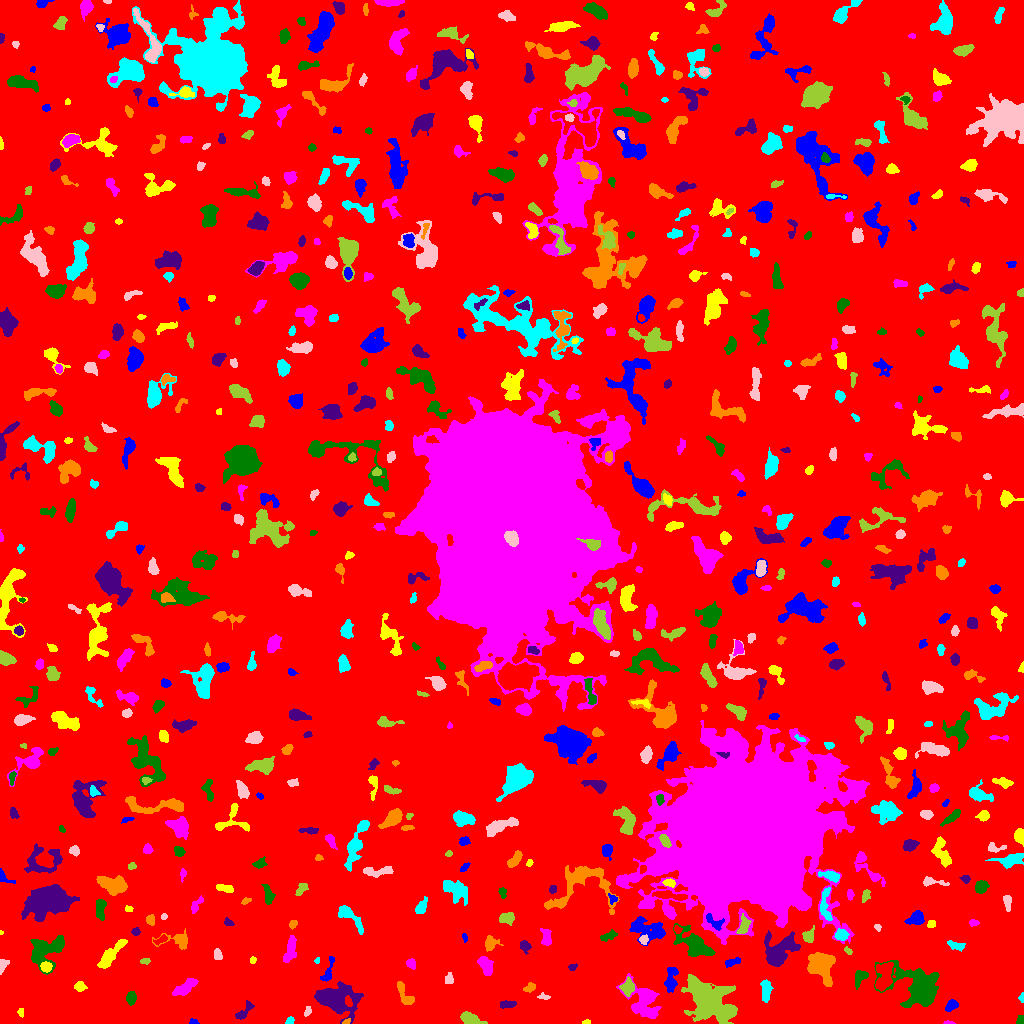

The data file committed next to this chart (first rows):
ID, X, Y, A, B, theta, total_flux, mu_max, mu_median, mu_mean, R_fwhm, R_e, R10, R90, x_start, x_end, y_start, y_end, area, greylevel
0, 509.6, 517.3, 302, 296.2, 0.6533, 2228407, 14.0, 2.0, 2.71, 123, 243.5, 95.05, 390.7, 0, 1023, 0, 1023, 822408, 2.71
1, 193.6, 1.5, 2.315, 1.351, -0.1113, 100.0, 4.0, 2.0, 2.174, 3.241, 2.034, 0.7979, 3.29, 189, 199, 0, 5, 46, 8.174
2, 586.5, 1.6, 1.924, 1.057, 0.06403, 115.0, 6.0, 3.0, 3.108, 2.585, 1.871, 0.5642, 2.821, 582, 590, 0, 4, 37, 10.11
3, 948.3, 0.7117, 2.908, 0.7811, -0.0347, 111.0, 6.0, 3.0, 3.171, 2.585, 1.784, 0.5642, 2.821, 943, 955, 0, 3, 35, 9.171
4, 1021, 2.184, 1.939, 1.781, 1.176, 234.0, 10.0, 3.0, 3.714, 2.523, 2.034, 0.7979, 3.478, 1016, 1023, 0, 8, 63, 10.71
5, 242.3, 10.42, 5.359, 2.066, 0.8765, 262.0, 7.0, 1.0, 1.669, 2.585, 2.932, 0.9772, 5.293, 235, 254, 4, 23, 157, 8.669
6, 346.1, 1.571, 1.802, 1.124, 0.4355, 70.0, 4.0, 2.0, 1.75, 2.646, 1.784, 0.5642, 2.646, 342, 350, 0, 5, 40, 11.75
7, 289.8, 2.337, 2.015, 1.553, 0.7256, 184.0, 6.0, 3.0, 3.172, 3.29, 2.257, 0.9772, 3.385, 285, 294, 0, 7, 58, 10.17
8, 307.6, 11.71, 2.087, 1.345, 1.143, 90.0, 4.0, 1.0, 1.429, 2.877, 2.034, 0.7979, 3.385, 304, 311, 7, 17, 63, 8.429
9, 470.2, 4.513, 4.877, 2.566, -0.3724, 912.0, 10.0, 4.0, 4.262, 5.499, 4.334, 1.693, 6.794, 460, 487, 0, 12, 214, 10.26
10, 608.1, 12.49, 3.146, 1.467, -0.6277, 216.0, 6.0, 3.0, 3.042, 3.478, 2.585, 0.9772, 4.068, 603, 613, 8, 17, 71, 9.042
11, 951.3, 18.07, 3.199, 2.182, 0.6888, 437.0, 8.0, 3.0, 3.553, 4.222, 3.29, 1.262, 5.262, 945, 958, 12, 24, 123, 9.553
12, 20.95, 11.39, 2.158, 1.223, -1.525, 164.0, 7.0, 3.0, 3.216, 2.646, 2.111, 0.7979, 3.192, 17, 23, 6, 15, 51, 10.22
13, 643.9, 23.4, 9.889, 6.781, -0.9402, 3313, 15.0, 4.0, 4.851, 5.944, 7.506, 2.706, 12.78, 616, 661, 5, 50, 683, 9.851
14, 131.1, 25.56, 2.982, 2.139, 1.532, 708.0, 13.0, 5.0, 5.756, 4.146, 3.29, 1.262, 5.078, 126, 136, 18, 32, 123, 11.76
15, 507.2, 19.02, 4.389, 1.744, 0.1301, 311.0, 6.0, 3.0, 2.728, 4.514, 3.478, 1.382, 5.293, 500, 516, 15, 23, 114, 8.728
16, 405.3, 27.03, 6.996, 2.657, -1.028, 598.0, 8.0, 2.0, 2.848, 4.37, 4.334, 1.596, 7.069, 397, 414, 19, 42, 210, 8.848
17, 1022, 25.39, 2.1, 1.098, 1.54, 94.0, 6.0, 2.0, 2.136, 2.257, 1.693, 0.5642, 2.877, 1018, 1023, 21, 31, 44, 10.14
18, 543.6, 26.53, 3.104, 1.389, -0.09491, 151.0, 5.0, 2.0, 2.435, 2.932, 2.459, 0.9772, 3.785, 537, 550, 24, 31, 62, 8.435
19, 709.9, 22.27, 12.65, 8.376, -0.6446, 13837, 27.0, 8.0, 8.893, 9.788, 11.53, 4.26, 18.64, 681, 737, 0, 49, 1556, 13.89
20, 285.4, 25.04, 3.847, 2.081, -1.36, 558.0, 10.0, 3.0, 3.822, 4.029, 3.568, 1.262, 5.809, 281, 290, 17, 34, 146, 9.822
21, 671, 43.07, 6.626, 2.695, 1.428, 1149, 14.0, 4.0, 4.748, 3.827, 4.787, 1.693, 7.674, 664, 678, 31, 56, 242, 10.75
22, 79.67, 36.83, 2.384, 2.267, 0.3892, 201.0, 4.0, 2.0, 1.951, 4.406, 2.985, 1.262, 4.583, 74, 87, 32, 42, 103, 8.951
23, 186.6, 37.04, 6.503, 2.411, 0.603, 1149, 13.0, 4.0, 4.453, 4.514, 4.652, 1.693, 7.59, 172, 198, 28, 45, 258, 10.45
24, 860.3, 46.9, 4.074, 2.708, 0.9671, 698.0, 9.0, 4.0, 4.282, 4.687, 3.7, 1.493, 5.944, 855, 868, 34, 53, 163, 10.28
25, 334.4, 24.39, 9.752, 5.923, -0.1956, 6838, 25.0, 4.0, 7.205, 8.195, 7.653, 2.985, 13.76, 314, 363, 0, 42, 949, 13.21
26, 529.9, 35.87, 3.07, 2.006, 0.549, 273.0, 5.0, 3.0, 2.967, 4.37, 3.192, 1.262, 4.787, 523, 535, 31, 41, 92, 8.967
27, 765.7, 33.68, 5.518, 2.166, 1.559, 638.0, 9.0, 3.0, 3.222, 4.107, 4.107, 1.493, 6.794, 760, 773, 21, 44, 198, 9.222
28, 448.8, 44.54, 2.714, 1.92, 1.431, 338.0, 9.0, 4.0, 3.885, 3.141, 2.821, 0.9772, 4.514, 445, 453, 40, 51, 87, 9.885
29, 627.4, 35.86, 3.602, 2.965, 1.369, 941.0, 12.0, 5.0, 5.142, 4.983, 4.029, 1.596, 6.408, 619, 634, 27, 47, 183, 14.14
30, 884, 47.89, 7.683, 3.559, 1.325, 2091, 15.0, 5.0, 5.474, 5.441, 5.944, 2.185, 9.339, 875, 893, 32, 61, 382, 14.47
31, 327.9, 52.5, 8.221, 2.129, 1.229, 371.0, 6.0, 2.0, 2.363, 4.514, 3.949, 1.493, 6.05, 320, 334, 42, 67, 157, 8.363
32, 45.92, 56.5, 2.44, 2.291, -0.5601, 447.0, 10.0, 4.0, 4.101, 3.827, 3.038, 1.128, 4.787, 40, 52, 51, 62, 109, 15.1
33, 411.1, 59.74, 2.592, 2.063, -0.6417, 353.0, 7.0, 4.0, 3.966, 4.184, 3.038, 1.262, 4.549, 406, 415, 54, 65, 89, 11.97
34, 918.9, 35.6, 13.23, 8.536, -0.5495, 6597, 18.0, 4.0, 5.15, 8.831, 9.322, 3.523, 16.47, 874, 939, 16, 63, 1281, 11.15
35, 572, 55.74, 1.859, 1.334, -0.1797, 72.0, 3.0, 1.0, 1.286, 2.706, 1.954, 0.7979, 3.141, 568, 577, 53, 60, 56, 8.286
36, 821.5, 57.17, 7.871, 5.509, -1.107, 3636, 14.0, 6.0, 5.912, 8.921, 7.632, 2.985, 11.9, 807, 835, 37, 71, 615, 11.91
37, 317.4, 62.88, 1.511, 1.243, 1.171, 59.0, 4.0, 2.0, 1.844, 2.459, 1.693, 0.5642, 2.706, 314, 319, 60, 66, 32, 8.844
38, 2.734, 58.3, 3.713, 2.018, 1.178, 433.0, 8.0, 5.0, 4.374, 4.478, 3.241, 1.262, 4.886, 0, 9, 49, 64, 99, 9.374
39, 145.1, 62.29, 2.349, 1.278, 0.1001, 112.0, 5.0, 2.0, 1.931, 2.326, 2.111, 0.7979, 3.478, 140, 150, 59, 65, 58, 8.931
40, 386.3, 61.33, 4.781, 2.269, -0.3196, 771.0, 10.0, 4.0, 4.016, 4.82, 4.068, 1.596, 6.507, 377, 398, 55, 68, 192, 10.02
41, 732.1, 61.24, 4.219, 1.636, 0.3419, 217.0, 4.0, 2.0, 2.009, 4.787, 3.192, 1.262, 4.72, 725, 740, 56, 66, 108, 10.01
42, 252.4, 63.05, 1.541, 1.259, 1.462, 87.0, 6.0, 2.0, 1.977, 2.111, 1.693, 0.5642, 2.821, 250, 256, 60, 67, 44, 8.977
43, 485.6, 58.06, 4.986, 3.028, -1.073, 991.0, 8.0, 4.0, 4.464, 7.069, 5.046, 2.034, 7.569, 477, 493, 48, 67, 222, 9.464
44, 46.25, 73.2, 9.72, 6.684, 0.5601, 2430, 10.0, 4.0, 3.75, 8.368, 7.899, 3.038, 12.26, 30, 64, 49, 88, 648, 9.75
45, 524.9, 77.41, 2.929, 2.362, -1.135, 347.0, 6.0, 3.0, 3.155, 4.754, 3.29, 1.262, 5.046, 520, 531, 69, 83, 110, 9.155
46, 177.9, 82.71, 9.195, 4.062, -0.0619, 660.0, 7.0, 2.0, 2.598, 4.406, 4.72, 1.693, 7.632, 152, 187, 74, 95, 254, 8.598
47, 955.9, 77.88, 4.558, 1.899, -0.3012, 317.0, 6.0, 2.0, 2.496, 4.478, 3.478, 1.262, 5.352, 947, 965, 72, 83, 127, 8.496
48, 217.5, 68.44, 2.796, 1.636, -1.397, 237.0, 6.0, 3.0, 2.663, 3.909, 2.706, 0.9772, 4.184, 214, 222, 64, 75, 89, 9.663
49, 847.7, 72.85, 2.216, 1.12, -0.6484, 100.0, 6.0, 2.0, 1.961, 2.326, 1.871, 0.5642, 2.985, 844, 852, 69, 77, 51, 10.96
50, 160.9, 83.73, 3.967, 1.592, 0.4561, 189.0, 4.0, 2.0, 2.198, 4.514, 3.038, 1.128, 4.583, 153, 167, 78, 89, 86, 10.2
51, 464.7, 85.97, 2.221, 1.257, -1.391, 103.0, 5.0, 2.0, 2.341, 2.394, 2.034, 0.7979, 3.192, 462, 467, 81, 90, 44, 9.341
52, 110.6, 68.53, 10.25, 2.704, 0.8528, 1915, 10.0, 5.0, 5.503, 8.33, 6.308, 2.523, 9.491, 97, 127, 55, 84, 348, 9.503
53, 290.1, 73.4, 6.93, 2.427, 1.329, 843.0, 8.0, 3.0, 3.469, 6.077, 4.787, 1.784, 7.464, 283, 296, 61, 88, 243, 9.469
54, 608.9, 87.73, 4.66, 1.888, 0.3391, 260.0, 5.0, 2.0, 2.114, 3.656, 3.478, 1.262, 5.441, 600, 617, 82, 94, 123, 8.114
55, 779.1, 71.83, 9.336, 6.669, 0.8347, 5177, 21.0, 6.0, 7.514, 6.58, 7.878, 2.932, 13.15, 764, 800, 57, 93, 689, 12.51
56, 490.2, 79.87, 3.495, 2.947, 1.064, 598.0, 10.0, 3.0, 3.691, 4.107, 3.613, 1.382, 5.89, 485, 503, 72, 88, 162, 9.691
57, 841, 88.21, 2.756, 2.312, -0.38, 574.0, 11.0, 4.0, 4.252, 3.827, 3.241, 1.262, 5.109, 834, 849, 83, 95, 135, 14.25
58, 643.6, 83.67, 2.025, 1.945, 0.5075, 243.0, 8.0, 3.0, 3.197, 3.241, 2.459, 0.9772, 3.989, 639, 648, 79, 89, 76, 12.2
59, 808.7, 86.83, 3.138, 2.458, 1.214, 675.0, 14.0, 4.0, 4.927, 3.742, 3.29, 1.262, 5.441, 802, 814, 81, 98, 137, 12.93
... 659 more rows
